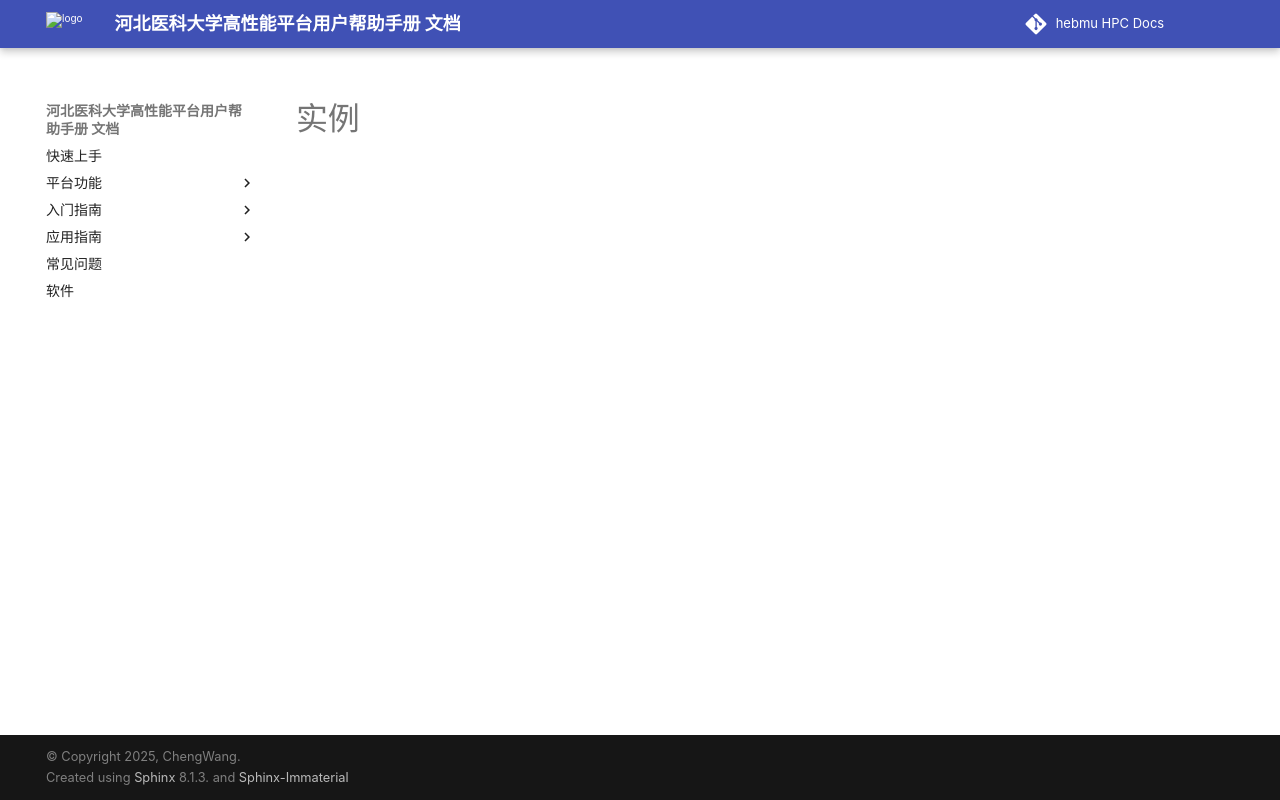

repository: ChengWang97/docs.hpc.msdc.hebmu.edu · page: 06-app/znywpt/Instance/index.html · generator: sphinx

:orphan:

**********
实例
**********

.. toctree::
   :maxdepth: 1
